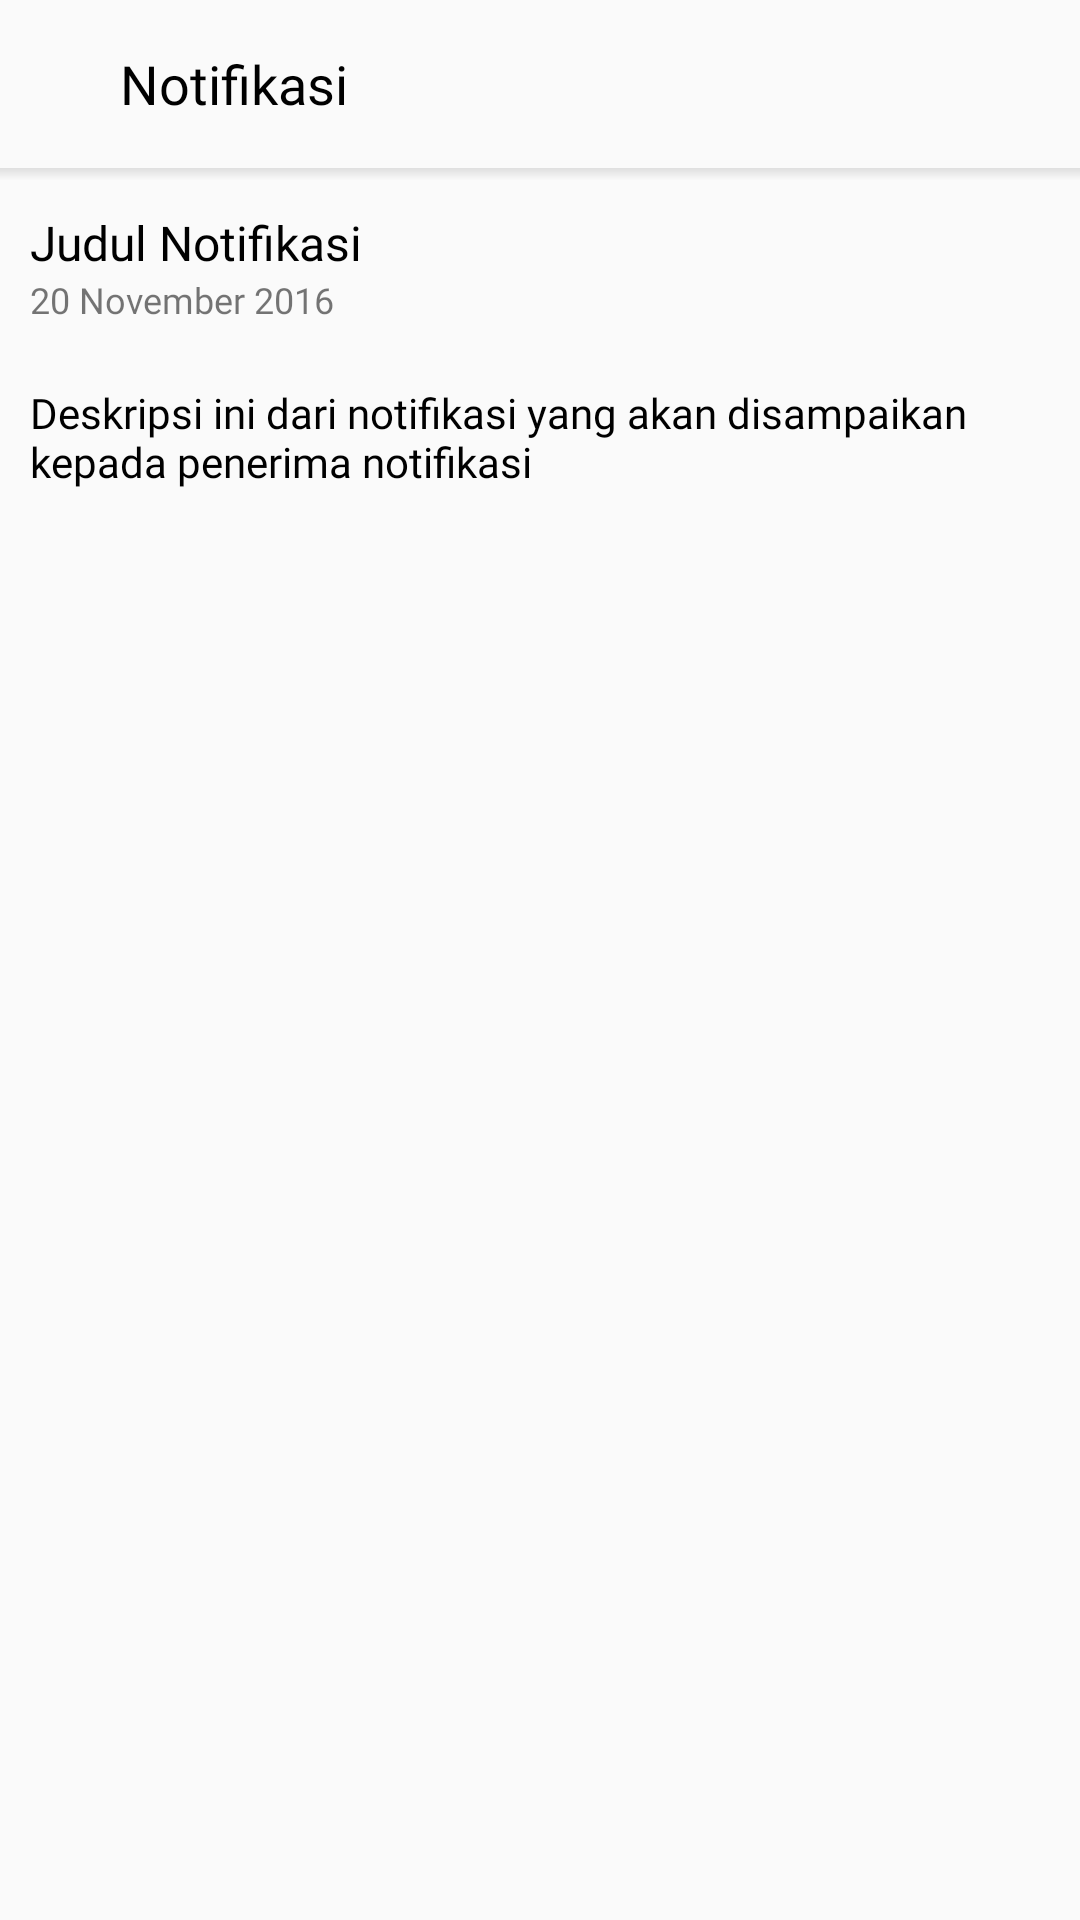

Android layout source for this screen:
<!-- AndroidManifest.xml: application theme AppTheme -->
<!-- res/layout/activity_notifikasi_detail.xml -->
<?xml version="1.0" encoding="utf-8"?>
<LinearLayout xmlns:android="http://schemas.android.com/apk/res/android"
    xmlns:app="http://schemas.android.com/apk/res-auto"
    xmlns:tools="http://schemas.android.com/tools"
    android:layout_width="match_parent"
    android:layout_height="match_parent"
    android:orientation="vertical">

    <androidx.appcompat.widget.Toolbar
        android:layout_width="match_parent"
        android:layout_height="wrap_content"
        ><RelativeLayout
        android:layout_width="match_parent"
        android:layout_height="match_parent">
        <Button
            android:layout_width="24dp"
            android:layout_height="24dp"
            android:background="@drawable/ic_arrow_back"
            android:id="@+id/back_btn_notifikasi"
            android:layout_centerVertical="true"
            />
        <TextView
            android:id="@+id/action_bar_notif"
            android:layout_width="wrap_content"
            android:layout_height="wrap_content"
            android:text="Notifikasi"
            android:fontFamily="@font/sf_pro_text_bold"
            android:textColor="#000"
            android:layout_toRightOf="@id/back_btn_notifikasi"
            android:textSize="18dp"
            />

    </RelativeLayout>
    </androidx.appcompat.widget.Toolbar>
    <View
        android:layout_width="match_parent"
        android:layout_height="4dp"
        android:background="@drawable/toolbar_dropshadow"
        android:layout_below="@+id/action_bar_notif"
        />
    <TextView
        android:layout_width="wrap_content"
        android:layout_height="wrap_content"
        android:id="@+id/judul_notifikasi_detail"
        android:fontFamily="@font/sf_pro_text_bold"
        android:text="Judul Notifikasi"
        android:layout_marginLeft="10dp"
        android:layout_marginTop="10dp"
        android:textColor="#000"
        android:textSize="16dp"
        />
    <TextView
        android:layout_width="wrap_content"
        android:layout_height="wrap_content"
        android:id="@+id/tgl_notif_detail"
        android:fontFamily="@font/sf_pro_text_regular"
        android:layout_marginLeft="10dp"
        android:textSize="12dp"
        android:text="20 November 2016"/>
    <TextView
        android:layout_marginTop="20dp"
        android:layout_width="wrap_content"
        android:layout_height="wrap_content"
        android:id="@+id/deskripsi_notif_detail"
        android:fontFamily="@font/sf_pro_text_regular"
        android:layout_marginLeft="10dp"
        android:textSize="14dp"
        android:textColor="#000"
        android:text="Deskripsi ini dari notifikasi yang akan disampaikan kepada penerima notifikasi"/>

</LinearLayout>
<!-- resources referenced by this layout -->
<resources>
  <!-- drawable toolbar_dropshadow (drawable) -->
  <?xml version="1.0" encoding="utf-8"?>
  <shape xmlns:android="http://schemas.android.com/apk/res/android"
      android:shape="rectangle">
  
      <gradient android:startColor="@android:color/transparent"
          android:endColor="#DEDEDE"
          android:angle="90"/>
  
  </shape>
  <style name="AppTheme" parent="Theme.AppCompat.Light.NoActionBar">
          
          <item name="colorPrimary">@color/colorPrimary</item>
          <item name="colorPrimaryDark">@color/colorPrimaryDark</item>
          <item name="colorAccent">@color/colorAccent</item>
          <item name="android:windowLightStatusBar">true</item>
      </style>
  <color name="colorPrimary">#007AFF</color>
  <color name="colorPrimaryDark">#FFFF</color>
  <color name="colorAccent">#D81B60</color>
</resources>
